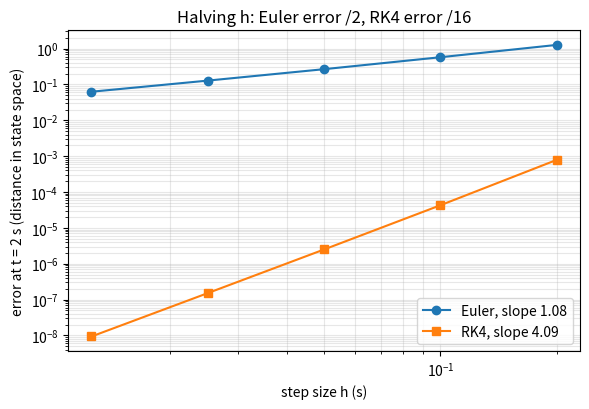
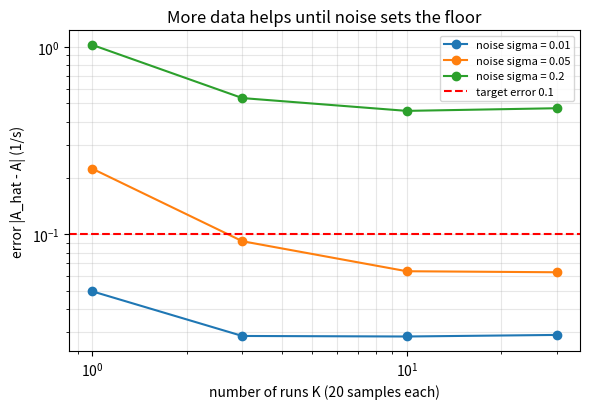
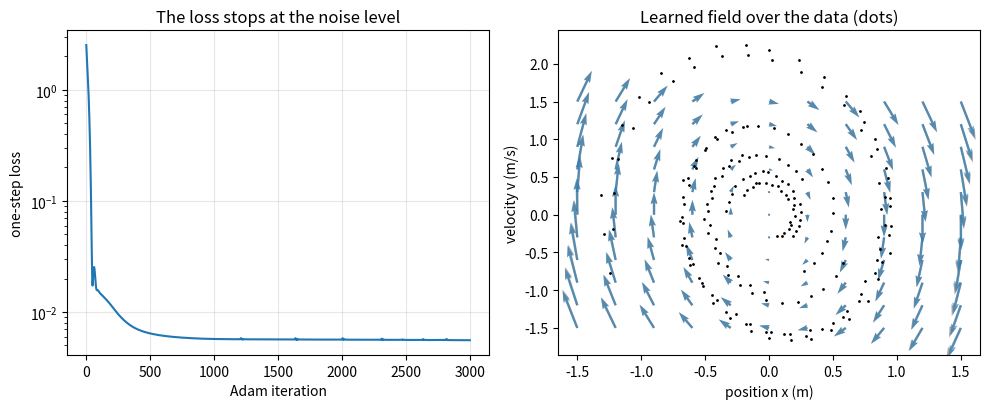

These figures' Python source, in order:
"""Session 2 (Level 2): solvers, least-squares fits and a small neural network for dx/dt = f(x).

Run:  python start.py 2
"""
# %% [markdown]
# # Session 2: from a known rule to a learned rule
# **A. Real-world problem.** A mass on a spring with friction is measured with a noisy
# sensor. We want a rule `dx/dt = f(x)` that predicts where it goes next. Today:
# (1) solve a *known* rule with Euler and RK4 and measure how accurate each is,
# (2) fit an *unknown* rule from data with least squares,
# (3) replace the rule by a small neural network with hand-written backpropagation,
# (4) ask how much data and how little noise we need.

# %%
import pathlib

import numpy as np

OUT = (pathlib.Path(__file__).resolve().parent if "__file__" in globals() else pathlib.Path(".")) / "out"

A_TRUE = np.array([[0.0, 1.0],
                   [-4.0, -0.4]])      # x' = v, v' = -4 x - 0.4 v  (stiffness 4 per s^2, damping 0.4 per s)


# %% [markdown]
# ## Step 1: Euler, RK4 and their order
# One **Euler** step follows the arrow once: `x + h f(x)`. One **RK4** step samples the arrow
# four times (start, two midpoints, end) and blends them with weights 1, 2, 2, 1 over 6.
# The *error after a fixed time T* shrinks like `h^p`: p = 1 for Euler, p = 4 for RK4. On
# log-log axes that is a straight line with slope p, so we measure p with a line fit.

# %%
def true_field(x):
    return A_TRUE @ x


def euler_step(f, x, h):
    return x + h * f(x)


def rk4_step(f, x, h):
    k1 = f(x)
    k2 = f(x + 0.5 * h * k1)
    k3 = f(x + 0.5 * h * k2)
    k4 = f(x + h * k3)
    return x + h / 6.0 * (k1 + 2 * k2 + 2 * k3 + k4)


_LAM, _V = np.linalg.eig(A_TRUE)
_VI = np.linalg.inv(_V)


def exact_state(x0, t):
    """Exact solution x(t) = exp(A t) x0, from the eigenvalues of A."""
    return np.real(_V @ (np.exp(_LAM * t) * (_VI @ np.asarray(x0, float))))


def integrate(step, f, x0, h, t_end):
    x = np.asarray(x0, float)
    for _ in range(int(round(t_end / h))):
        x = step(f, x, h)
    return x


def error_at_T(step, h, t_end=2.0, x0=(1.0, 0.0)):
    return float(np.linalg.norm(integrate(step, true_field, x0, h, t_end) - exact_state(x0, t_end)))


def observed_order(step, hs, t_end=2.0):
    """Slope of log(error) against log(h)."""
    errs = [error_at_T(step, h, t_end) for h in hs]
    return float(np.polyfit(np.log(hs), np.log(errs), 1)[0])


# %% [markdown]
# ## Step 2: data, derivatives and a least-squares fit
# Sensor data: `K` runs from random starts, `n` samples each, spaced `dt` apart, with
# Gaussian noise of size `sigma`. The derivative at a sample is estimated from its two
# neighbours (central difference). If we *believe* `f(x) = A x` for an unknown 2x2 matrix
# `A`, then finding A is linear least squares: minimise the sum of squares of
# `x_dot - A x` over all samples.

# %%
def make_data(K=10, n=20, dt=0.1, sigma=0.01, seed=3, box=1.5):
    """Array of shape (n, K, 2) with noisy positions and velocities."""
    rng = np.random.default_rng(seed)
    x0 = rng.uniform(-box, box, (K, 2))
    X = np.array([np.real((_V @ (np.exp(_LAM * k * dt)[:, None] * (_VI @ x0.T))).T) for k in range(n)])
    return X + rng.normal(0.0, sigma, X.shape)


def central_difference(X, dt):
    """Return (states, derivative estimates) as rows; the first and last sample of each run are dropped."""
    return X[1:-1].reshape(-1, 2), ((X[2:] - X[:-2]) / (2 * dt)).reshape(-1, 2)


def fit_linear_field(X, dt):
    S, D = central_difference(X, dt)
    return np.linalg.lstsq(S, D, rcond=None)[0].T


def mean_fit_error(K, sigma, dt=0.1, n=20, trials=30):
    """Average Frobenius norm of (A_hat - A) over several random data sets."""
    return float(np.mean([np.linalg.norm(fit_linear_field(make_data(K, n, dt, sigma, seed=s), dt) - A_TRUE)
                          for s in range(trials)]))


# %% [markdown]
# ## Step 3: a neural network as f
# `f(x) = W2 tanh(W1 x + b1) + b2` with 16 hidden units: 16*2 + 16 + 2*16 + 2 = 82 numbers.
# The **one-step loss** compares the network's output at each sample with the derivative
# estimate from its neighbours. Backpropagation by hand, for the mean squared error
# `L = mean((out - y)^2)`: with `r = out - y`, `g = 2 r / size`, `a = tanh(W1 x + b1)`,
# `d = (g W2) * (1 - a^2)` we get `dL/dW2 = g^T a`, `dL/db2 = sum g`, `dL/dW1 = d^T x`,
# `dL/db1 = sum d`. Adam then moves each number using a running average of its gradient.

# %%
def init_mlp(width=16, seed=0):
    rng = np.random.default_rng(seed)
    return {"W1": rng.normal(0.0, 0.5, (width, 2)), "b1": np.zeros(width),
            "W2": rng.normal(0.0, 0.3, (2, width)), "b2": np.zeros(2)}


def mlp(P, x):
    return np.tanh(x @ P["W1"].T + P["b1"]) @ P["W2"].T + P["b2"]


def mlp_loss_grad(P, x, y):
    a = np.tanh(x @ P["W1"].T + P["b1"])
    r = a @ P["W2"].T + P["b2"] - y
    g = 2.0 * r / r.size
    d = (g @ P["W2"]) * (1.0 - a * a)
    return float(np.mean(r ** 2)), {"W2": g.T @ a, "b2": g.sum(axis=0), "W1": d.T @ x, "b1": d.sum(axis=0)}


def train_one_step(S, D, iters=3000, lr=0.01, width=16, seed=0):
    """Adam on the one-step loss. Returns (parameters, loss history)."""
    P = init_mlp(width, seed)
    m = {k: np.zeros_like(v) for k, v in P.items()}
    v2 = {k: np.zeros_like(v) for k, v in P.items()}
    hist = []
    for t in range(1, iters + 1):
        loss, G = mlp_loss_grad(P, S, D)
        hist.append(loss)
        for k in P:
            m[k] = 0.9 * m[k] + 0.1 * G[k]
            v2[k] = 0.999 * v2[k] + 0.001 * G[k] ** 2
            P[k] = P[k] - lr * (m[k] / (1 - 0.9 ** t)) / (np.sqrt(v2[k] / (1 - 0.999 ** t)) + 1e-8)
    return P, hist


def field_rms_error(f_learned, box=1.5, n=500, seed=5):
    """RMS difference between a learned and the true field over random states in the box."""
    g = np.random.default_rng(seed).uniform(-box, box, (n, 2))
    return float(np.sqrt(np.mean((f_learned(g) - g @ A_TRUE.T) ** 2)))


def rollout_error(f_batch, x0=(1.2, -0.5), t_end=3.0, h=0.1):
    """Distance to the exact solution at t_end after integrating the learned field with RK4."""
    x = integrate(rk4_step, lambda z: f_batch(z[None, :])[0], x0, h, t_end)
    return float(np.linalg.norm(x - exact_state(x0, t_end)))


# %%
if __name__ == "__main__":
    import matplotlib.pyplot as plt

    OUT.mkdir(exist_ok=True)
    hs = np.array([0.2, 0.1, 0.05, 0.025, 0.0125])
    pe, pr = observed_order(euler_step, hs), observed_order(rk4_step, hs)
    print(f"observed order: Euler {pe:.2f}, RK4 {pr:.2f}")
    x1 = np.array([1.0, 0.0])
    print("one step of 0.1 s from (1, 0): Euler", np.round(euler_step(true_field, x1, 0.1), 4),
          " RK4", np.round(rk4_step(true_field, x1, 0.1), 4), " exact", np.round(exact_state(x1, 0.1), 4))

    fig, ax = plt.subplots(figsize=(6, 4.2))
    ax.loglog(hs, [error_at_T(euler_step, h) for h in hs], "o-", label=f"Euler, slope {pe:.2f}")
    ax.loglog(hs, [error_at_T(rk4_step, h) for h in hs], "s-", label=f"RK4, slope {pr:.2f}")
    ax.set_xlabel("step size h (s)")
    ax.set_ylabel("error at t = 2 s (distance in state space)")
    ax.set_title("Halving h: Euler error /2, RK4 error /16")
    ax.legend()
    ax.grid(alpha=0.3, which="both")
    fig.tight_layout()
    fig.savefig(OUT / "order_loglog.png", dpi=120)

    X = make_data(10, 20, 0.1, 0.01)
    A_hat = fit_linear_field(X, 0.1)
    print("least-squares A_hat =\n", np.round(A_hat, 3), "\nerror", round(float(np.linalg.norm(A_hat - A_TRUE)), 3))
    Ks, sigmas = (1, 3, 10, 30), (0.01, 0.05, 0.2)
    table = np.array([[mean_fit_error(K, s) for K in Ks] for s in sigmas])
    print("fit error |A_hat - A| (rows sigma 0.01, 0.05, 0.2; columns K = 1, 3, 10, 30 runs):\n", np.round(table, 3))
    fig2, ax2 = plt.subplots(figsize=(6, 4.2))
    for row, s in zip(table, sigmas):
        ax2.loglog(Ks, row, "o-", label=f"noise sigma = {s}")
    ax2.axhline(0.1, color="red", ls="--", label="target error 0.1")
    ax2.set_xlabel("number of runs K (20 samples each)")
    ax2.set_ylabel("error |A_hat - A| (1/s)")
    ax2.set_title("More data helps until noise sets the floor")
    ax2.legend(fontsize=8)
    ax2.grid(alpha=0.3, which="both")
    fig2.tight_layout()
    fig2.savefig(OUT / "design_table.png", dpi=120)

    S, D = central_difference(X, 0.1)
    P, hist = train_one_step(S, D)
    e_nn = field_rms_error(lambda g: mlp(P, g))
    e_ls = field_rms_error(lambda g: g @ A_hat.T)
    print(f"network: {sum(v.size for v in P.values())} parameters, final loss {hist[-1]:.4f}")
    print(f"field RMS error: network {e_nn:.3f}, least squares {e_ls:.3f}")
    print(f"error after 3 s of prediction: network {rollout_error(lambda g: mlp(P, g)):.3f}, "
          f"least squares {rollout_error(lambda g: g @ A_hat.T):.3f}")

    g = np.linspace(-1.5, 1.5, 11)
    gx, gy = np.meshgrid(g, g)
    pts = np.stack([gx.ravel(), gy.ravel()], axis=1)
    fig3, ax3 = plt.subplots(1, 2, figsize=(10, 4.2))
    ax3[0].semilogy(hist)
    ax3[0].set_xlabel("Adam iteration")
    ax3[0].set_ylabel("one-step loss")
    ax3[0].set_title("The loss stops at the noise level")
    ax3[0].grid(alpha=0.3)
    ft, fl = pts @ A_TRUE.T, mlp(P, pts)
    ax3[1].quiver(pts[:, 0], pts[:, 1], ft[:, 0], ft[:, 1], color="0.65", angles="xy", label="true f")
    ax3[1].quiver(pts[:, 0], pts[:, 1], fl[:, 0], fl[:, 1], color="tab:blue", angles="xy", alpha=0.6, label="network f")
    ax3[1].plot(X[:, :, 0], X[:, :, 1], "k.", ms=2)
    ax3[1].set_xlabel("position x (m)")
    ax3[1].set_ylabel("velocity v (m/s)")
    ax3[1].set_title("Learned field over the data (dots)")
    fig3.tight_layout()
    fig3.savefig(OUT / "network_field.png", dpi=120)

# %% [markdown]
# ## Where this stops
# The loss above looks at one sample at a time. Errors in the field are never *compounded*
# by the solver during training, and noisy neighbours bias the derivative estimates. Session 3
# trains through the solver itself.
